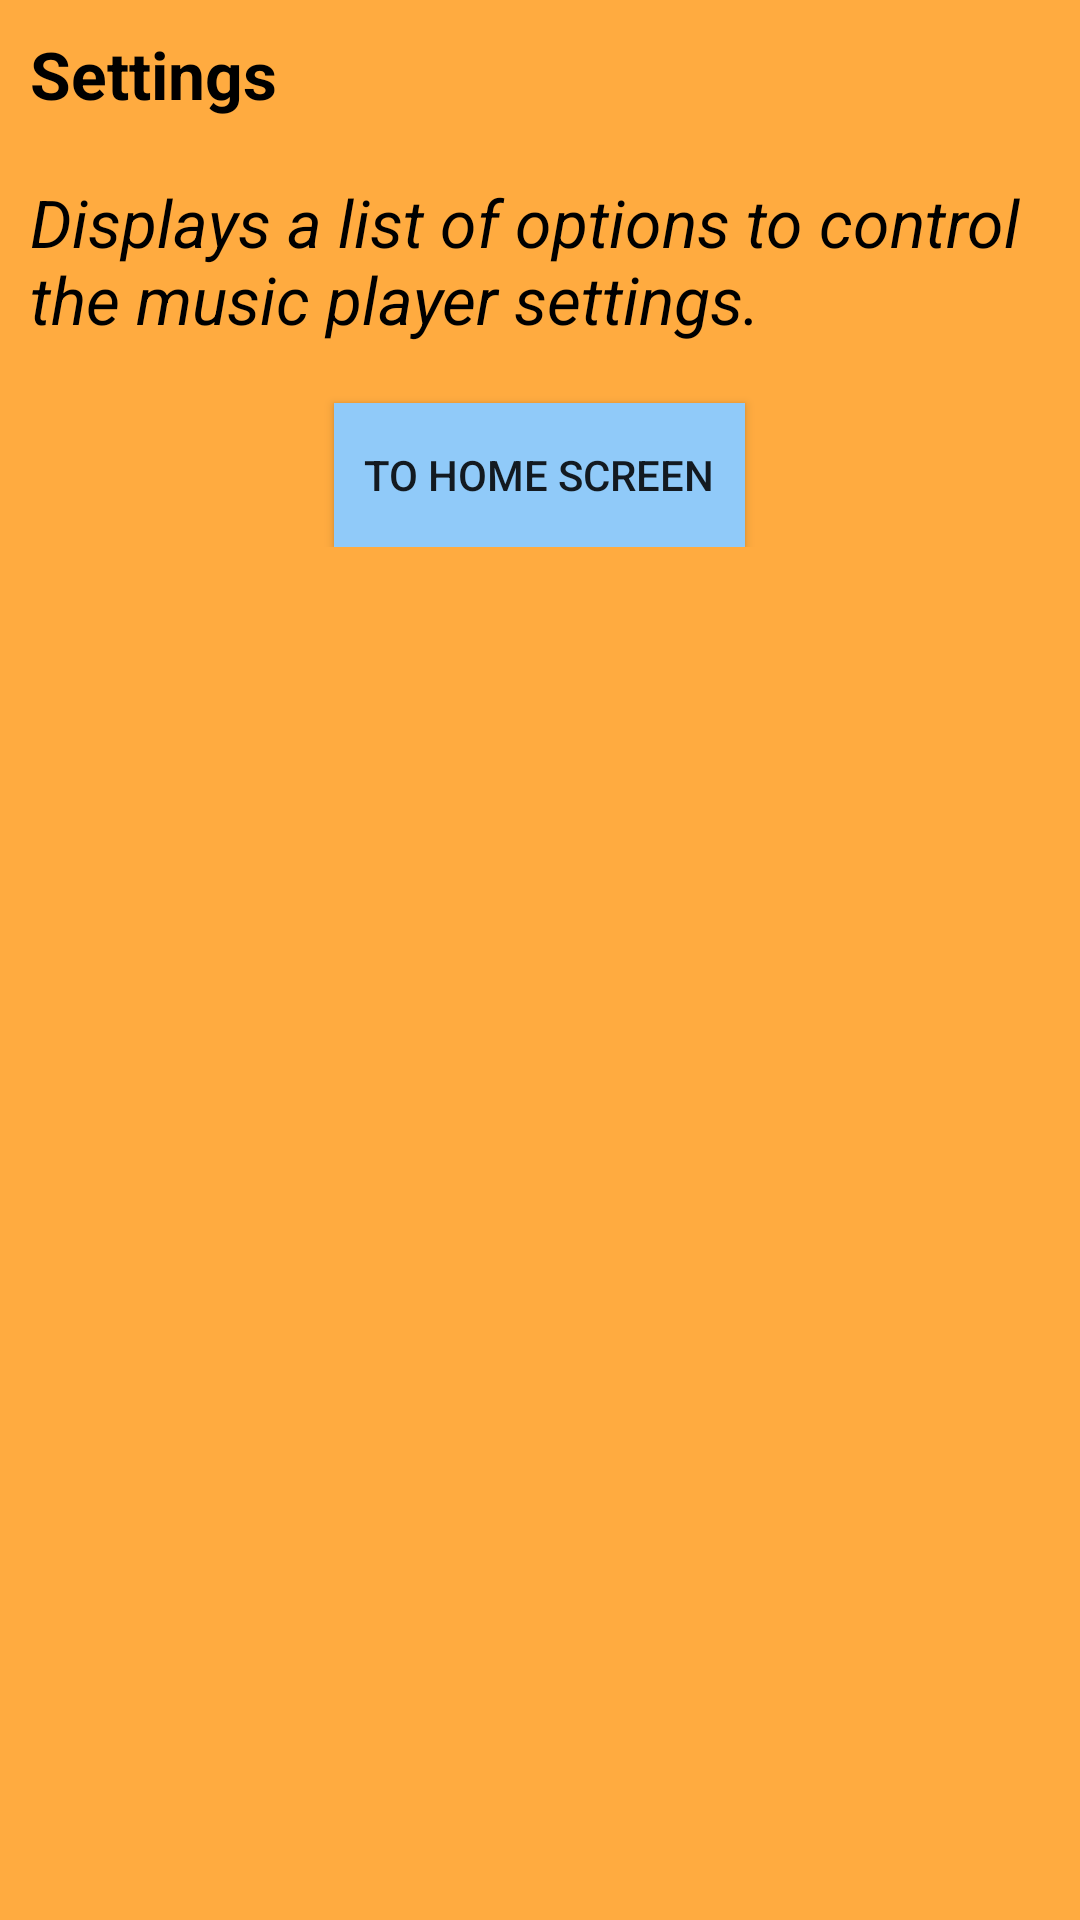

Produce the Android XML layout that renders to this screen, including the resource entries it uses.
<!-- AndroidManifest.xml: application theme AppTheme -->
<!-- res/layout/activity_settings.xml -->
<?xml version="1.0" encoding="utf-8"?>
<ScrollView xmlns:android="http://schemas.android.com/apk/res/android"
    xmlns:tools="http://schemas.android.com/tools"
    android:layout_width="match_parent"
    android:layout_height="match_parent"
    tools:context="com.example.home.mymusicplayer.SettingsActivity">

    <LinearLayout
        android:layout_width="match_parent"
        android:layout_height="wrap_content"
        android:orientation="vertical">

        <TextView
            android:layout_width="wrap_content"
            android:layout_height="wrap_content"
            android:layout_margin="10dp"
            android:text="@string/settings"
            android:textColor="@color/colorOptions"
            android:textSize="22sp"
            android:textStyle="bold" />

        <TextView
            android:layout_width="wrap_content"
            android:layout_height="wrap_content"
            android:layout_margin="10dp"
            android:text="@string/settings_desc"
            android:textColor="@color/colorOptions"
            android:textSize="22sp"
            android:textStyle="italic" />

        <Button
            android:id="@+id/main_screen"
            android:layout_width="wrap_content"
            android:layout_height="wrap_content"
            android:layout_gravity="center"
            android:layout_marginTop="10dp"
            android:background="@color/colorButton"
            android:padding="10dp"
            android:text="@string/main_screen" />

    </LinearLayout>

</ScrollView>
<!-- resources referenced by this layout -->
<resources>
  <color name="colorButton">#90CAF9</color>
  <color name="colorOptions">#000000</color>
  <string name="main_screen">To Home Screen</string>
  <string name="settings">Settings</string>
  <string name="settings_desc">Displays a list of options to control the music player settings.</string>
  <style name="AppTheme" parent="Theme.AppCompat.Light.DarkActionBar">
          
          <item name="colorPrimary">@color/colorPrimary</item>
          <item name="colorPrimaryDark">@color/colorPrimaryDark</item>
          <item name="colorAccent">@color/colorAccent</item>
          <item name="android:windowBackground">@color/bgColorLayout</item>
      </style>
  <color name="colorPrimary">#5D4037</color>
  <color name="colorPrimaryDark">#3E2723</color>
  <color name="colorAccent">#18FFFF</color>
  <color name="bgColorLayout">#FFAB40</color>
</resources>
